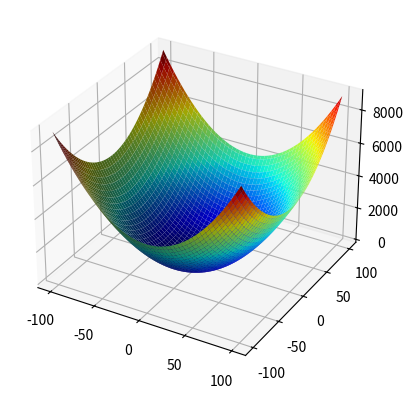
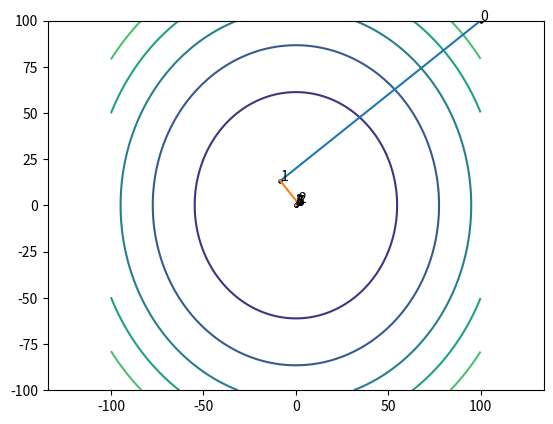

Reproduce these figures in Python, in order.
import numpy as np
import matplotlib.pyplot as plt

# Matrix 1
A = np.array([[1, 0],
              [0, 0.1]])
# Matrix 2
A = np.array([[1, 0],
              [0, 0.8]])

# Matrix 3
#A = np.random.randn(2, 2)
#A = A @ A.T
eigenvalues = np.linalg.eigvals(A)
print(f'The eigenvalues are {eigenvalues[0]:.4f} and {eigenvalues[1]:.4f}')
b = np.array([0.1, 0.1])

def f(x):
    return (x.T @ A @ x) / 2 - b.T @ x

T = 100
N = 100
t = np.linspace(-T, T, N)

X, Y = np.meshgrid(t, t)
Z = np.zeros_like(X)

for j in range(Z.size):
    Z.flat[j] = f(np.array([X.flat[j], Y.flat[j]]))

fig = plt.figure(1)
plt.clf()
ax = fig.add_subplot(111, projection='3d')
ax.plot_surface(X, Y, Z, facecolors=plt.cm.jet(Z / Z.max()), edgecolor='none')
plt.show()

fig = plt.figure(2)
plt.clf()
plt.contour(X, Y, Z)
plt.axis('equal')
plt.axis([-T, T, -T, T])

# fig = plt.figure(2)
# plt.hold(True)
# x0 = np.array([T/10, T])  # Slow
# x0 = np.array([0, T])  # Super fast
x0 = np.array([T, T])  # Fast
xi = x0
ri = 100
iter = 0
plt.scatter(xi[0], xi[1], 5, 'black')
plt.text(xi[0], xi[1], f'{iter}')
print('Press any key to start')
input()
while np.abs(ri).max() > 1.0e-3:
    ri = b - A @ xi
    alphai = (ri.T @ ri) / (ri.T @ A @ ri)
    np_ = xi + alphai * ri
    print(f'iter={iter}\t xi=[{xi[0]:+.3e},{xi[1]:+.3e}] \t ri=[{ri[0]:+.1e},{ri[1]:+.1e}] \t ||ri||={np.linalg.norm(ri):.1e}')
    iter += 1
    plt.scatter(np_[0], np_[1], 5, 'black')
    plt.plot([xi[0], np_[0]], [xi[1], np_[1]])
    plt.text(np_[0], np_[1], f'{iter}')
    xi = np_
    plt.pause(1)
#plt.hold(False)
print(f'Final xi=[{xi[0]:.4f}, {xi[1]:.4f}]')
plt.show()
